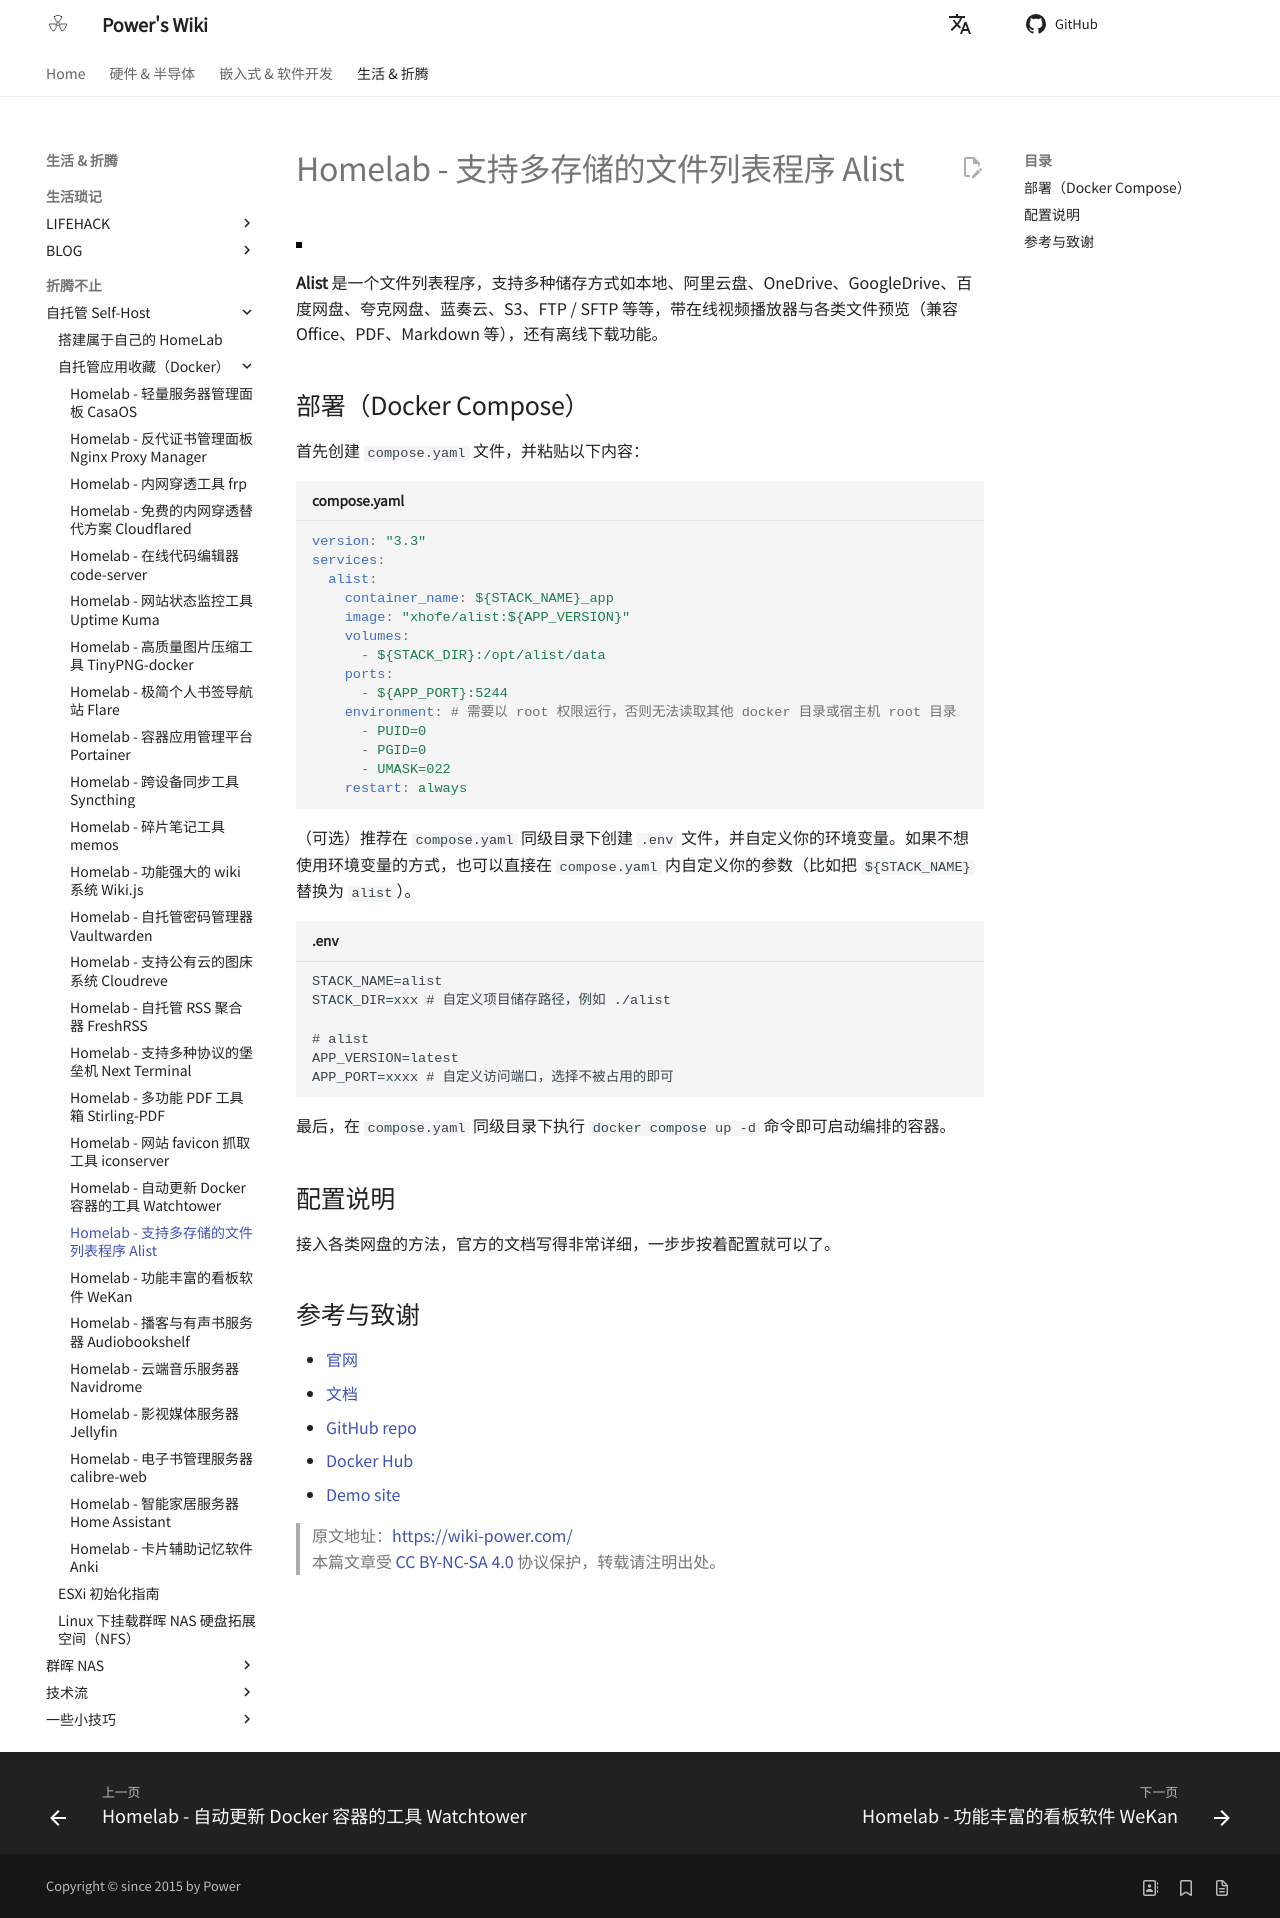

repository: linyuxuanlin/Wiki_MkDocs · page: Homelab-支持多存储的文件列表程序Alist/index.html · generator: mkdocs

---
id: Homelab-支持多存储的文件列表程序Alist
title: Homelab - 支持多存储的文件列表程序 Alist
---

![](https://wiki-media-1253965369.cos.ap-guangzhou.myqcloud.com/img/202304141808001.png)

**Alist** 是一个文件列表程序，支持多种储存方式如本地、阿里云盘、OneDrive、GoogleDrive、百度网盘、夸克网盘、蓝奏云、S3、FTP / SFTP 等等，带在线视频播放器与各类文件预览（兼容 Office、PDF、Markdown 等），还有离线下载功能。

## 部署（Docker Compose）

首先创建 `compose.yaml` 文件，并粘贴以下内容：

```yaml title="compose.yaml"
version: "3.3"
services:
  alist:
    container_name: ${STACK_NAME}_app
    image: "xhofe/alist:${APP_VERSION}"
    volumes:
      - ${STACK_DIR}:/opt/alist/data
    ports:
      - ${APP_PORT}:5244
    environment: # 需要以 root 权限运行，否则无法读取其他 docker 目录或宿主机 root 目录
      - PUID=0
      - PGID=0
      - UMASK=022
    restart: always
```

（可选）推荐在 `compose.yaml` 同级目录下创建 `.env` 文件，并自定义你的环境变量。如果不想使用环境变量的方式，也可以直接在 `compose.yaml` 内自定义你的参数（比如把 `${STACK_NAME}` 替换为 `alist`）。

```dotenv title=".env"
STACK_NAME=alist
STACK_DIR=xxx # 自定义项目储存路径，例如 ./alist

# alist
APP_VERSION=latest
APP_PORT=xxxx # 自定义访问端口，选择不被占用的即可
```

最后，在 `compose.yaml` 同级目录下执行 `docker compose up -d` 命令即可启动编排的容器。

## 配置说明

接入各类网盘的方法，官方的文档写得非常详细，一步步按着配置就可以了。

## 参考与致谢

- [官网](https://alist.nn.ci/)
- [文档](https://alist.nn.ci/guide/install/docker.html#release-version)
- [GitHub repo](https://github.com/alist-org/alist)
- [Docker Hub](https://hub.docker.com/r/xhofe/alist)
- [Demo site](https://al.nn.ci/)

> 原文地址：<https://wiki-power.com/>  
> 本篇文章受 [CC BY-NC-SA 4.0](https://creativecommons.org/licenses/by/4.0/deed.zh) 协议保护，转载请注明出处。
